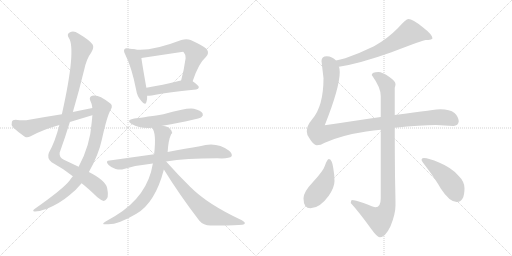
t = 0.00 s
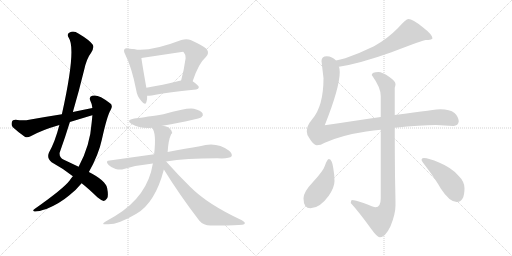
t = 2.44 s
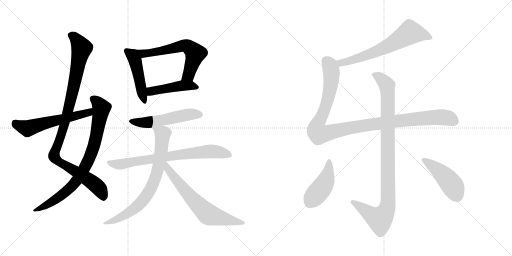
t = 4.87 s
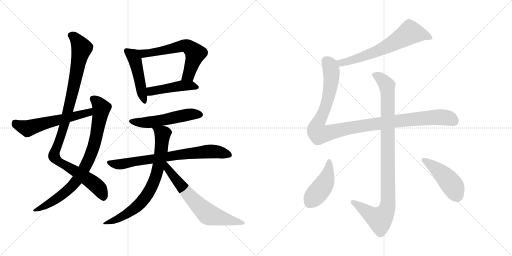
t = 7.31 s
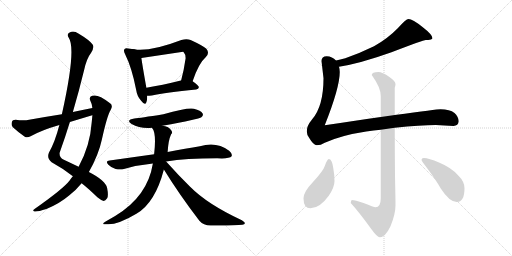
t = 9.74 s
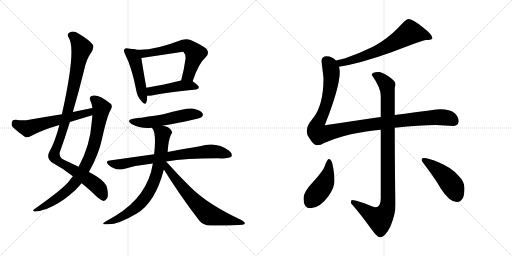
t = 12.18 s

The animated SVG that drew these frames (rendered in a browser with its animation timeline set to each time). Animation: 15 CSS @keyframes rules; one cycle of 12.18 s.

<svg version="1.1" viewBox="0 0 2048 1024" xmlns="http://www.w3.org/2000/svg">
  <g stroke="lightgray" stroke-dasharray="1,1" stroke-width="1" transform="scale(4, 4)">
    <line x1="0" y1="0" x2="256" y2="256"></line>
    <line x1="256" y1="0" x2="0" y2="256"></line>
    <line x1="128" y1="0" x2="128" y2="256"></line>
    <line x1="0" y1="128" x2="256" y2="128"></line>
    <line x1="256" y1="0" x2="512" y2="256"></line>
    <line x1="512" y1="0" x2="256" y2="256"></line>
    <line x1="384" y1="0" x2="384" y2="256"></line>
    <line x1="256" y1="128" x2="512" y2="128"></line>
  </g>
<g transform="scale(1, -1) translate(0, -850)">
   <style type="text/css">
    @keyframes keyframes0 {
      from {
       stroke: black;
       stroke-dashoffset: 1035;
       stroke-width: 128;
       }
       77% {
       animation-timing-function: step-end;
       stroke: black;
       stroke-dashoffset: 0;
       stroke-width: 128;
       }
       to {
       stroke: black;
       stroke-width: 1024;
       }
       }
       #make-me-a-hanzi-animation-0 {
         animation: keyframes0 1.092285s both;
         animation-delay: 0.000000s;
         animation-timing-function: linear;
       }
    @keyframes keyframes1 {
      from {
       stroke: black;
       stroke-dashoffset: 822;
       stroke-width: 128;
       }
       73% {
       animation-timing-function: step-end;
       stroke: black;
       stroke-dashoffset: 0;
       stroke-width: 128;
       }
       to {
       stroke: black;
       stroke-width: 1024;
       }
       }
       #make-me-a-hanzi-animation-1 {
         animation: keyframes1 0.918945s both;
         animation-delay: 1.092285s;
         animation-timing-function: linear;
       }
    @keyframes keyframes2 {
      from {
       stroke: black;
       stroke-dashoffset: 578;
       stroke-width: 128;
       }
       65% {
       animation-timing-function: step-end;
       stroke: black;
       stroke-dashoffset: 0;
       stroke-width: 128;
       }
       to {
       stroke: black;
       stroke-width: 1024;
       }
       }
       #make-me-a-hanzi-animation-2 {
         animation: keyframes2 0.720378s both;
         animation-delay: 2.011230s;
         animation-timing-function: linear;
       }
    @keyframes keyframes3 {
      from {
       stroke: black;
       stroke-dashoffset: 473;
       stroke-width: 128;
       }
       61% {
       animation-timing-function: step-end;
       stroke: black;
       stroke-dashoffset: 0;
       stroke-width: 128;
       }
       to {
       stroke: black;
       stroke-width: 1024;
       }
       }
       #make-me-a-hanzi-animation-3 {
         animation: keyframes3 0.634928s both;
         animation-delay: 2.731608s;
         animation-timing-function: linear;
       }
    @keyframes keyframes4 {
      from {
       stroke: black;
       stroke-dashoffset: 629;
       stroke-width: 128;
       }
       67% {
       animation-timing-function: step-end;
       stroke: black;
       stroke-dashoffset: 0;
       stroke-width: 128;
       }
       to {
       stroke: black;
       stroke-width: 1024;
       }
       }
       #make-me-a-hanzi-animation-4 {
         animation: keyframes4 0.761882s both;
         animation-delay: 3.366536s;
         animation-timing-function: linear;
       }
    @keyframes keyframes5 {
      from {
       stroke: black;
       stroke-dashoffset: 459;
       stroke-width: 128;
       }
       60% {
       animation-timing-function: step-end;
       stroke: black;
       stroke-dashoffset: 0;
       stroke-width: 128;
       }
       to {
       stroke: black;
       stroke-width: 1024;
       }
       }
       #make-me-a-hanzi-animation-5 {
         animation: keyframes5 0.623535s both;
         animation-delay: 4.128418s;
         animation-timing-function: linear;
       }
    @keyframes keyframes6 {
      from {
       stroke: black;
       stroke-dashoffset: 528;
       stroke-width: 128;
       }
       63% {
       animation-timing-function: step-end;
       stroke: black;
       stroke-dashoffset: 0;
       stroke-width: 128;
       }
       to {
       stroke: black;
       stroke-width: 1024;
       }
       }
       #make-me-a-hanzi-animation-6 {
         animation: keyframes6 0.679688s both;
         animation-delay: 4.751953s;
         animation-timing-function: linear;
       }
    @keyframes keyframes7 {
      from {
       stroke: black;
       stroke-dashoffset: 745;
       stroke-width: 128;
       }
       71% {
       animation-timing-function: step-end;
       stroke: black;
       stroke-dashoffset: 0;
       stroke-width: 128;
       }
       to {
       stroke: black;
       stroke-width: 1024;
       }
       }
       #make-me-a-hanzi-animation-7 {
         animation: keyframes7 0.856283s both;
         animation-delay: 5.431641s;
         animation-timing-function: linear;
       }
    @keyframes keyframes8 {
      from {
       stroke: black;
       stroke-dashoffset: 748;
       stroke-width: 128;
       }
       71% {
       animation-timing-function: step-end;
       stroke: black;
       stroke-dashoffset: 0;
       stroke-width: 128;
       }
       to {
       stroke: black;
       stroke-width: 1024;
       }
       }
       #make-me-a-hanzi-animation-8 {
         animation: keyframes8 0.858724s both;
         animation-delay: 6.287924s;
         animation-timing-function: linear;
       }
    @keyframes keyframes9 {
      from {
       stroke: black;
       stroke-dashoffset: 668;
       stroke-width: 128;
       }
       68% {
       animation-timing-function: step-end;
       stroke: black;
       stroke-dashoffset: 0;
       stroke-width: 128;
       }
       to {
       stroke: black;
       stroke-width: 1024;
       }
       }
       #make-me-a-hanzi-animation-9 {
         animation: keyframes9 0.793620s both;
         animation-delay: 7.146648s;
         animation-timing-function: linear;
       }
    @keyframes keyframes10 {
      from {
       stroke: black;
       stroke-dashoffset: 660;
       stroke-width: 128;
       }
       68% {
       animation-timing-function: step-end;
       stroke: black;
       stroke-dashoffset: 0;
       stroke-width: 128;
       }
       to {
       stroke: black;
       stroke-width: 1024;
       }
       }
       #make-me-a-hanzi-animation-10 {
         animation: keyframes10 0.787109s both;
         animation-delay: 7.940268s;
         animation-timing-function: linear;
       }
    @keyframes keyframes11 {
      from {
       stroke: black;
       stroke-dashoffset: 1116;
       stroke-width: 128;
       }
       78% {
       animation-timing-function: step-end;
       stroke: black;
       stroke-dashoffset: 0;
       stroke-width: 128;
       }
       to {
       stroke: black;
       stroke-width: 1024;
       }
       }
       #make-me-a-hanzi-animation-11 {
         animation: keyframes11 1.158203s both;
         animation-delay: 8.727377s;
         animation-timing-function: linear;
       }
    @keyframes keyframes12 {
      from {
       stroke: black;
       stroke-dashoffset: 993;
       stroke-width: 128;
       }
       76% {
       animation-timing-function: step-end;
       stroke: black;
       stroke-dashoffset: 0;
       stroke-width: 128;
       }
       to {
       stroke: black;
       stroke-width: 1024;
       }
       }
       #make-me-a-hanzi-animation-12 {
         animation: keyframes12 1.058105s both;
         animation-delay: 9.885580s;
         animation-timing-function: linear;
       }
    @keyframes keyframes13 {
      from {
       stroke: black;
       stroke-dashoffset: 444;
       stroke-width: 128;
       }
       59% {
       animation-timing-function: step-end;
       stroke: black;
       stroke-dashoffset: 0;
       stroke-width: 128;
       }
       to {
       stroke: black;
       stroke-width: 1024;
       }
       }
       #make-me-a-hanzi-animation-13 {
         animation: keyframes13 0.611328s both;
         animation-delay: 10.943685s;
         animation-timing-function: linear;
       }
    @keyframes keyframes14 {
      from {
       stroke: black;
       stroke-dashoffset: 457;
       stroke-width: 128;
       }
       60% {
       animation-timing-function: step-end;
       stroke: black;
       stroke-dashoffset: 0;
       stroke-width: 128;
       }
       to {
       stroke: black;
       stroke-width: 1024;
       }
       }
       #make-me-a-hanzi-animation-14 {
         animation: keyframes14 0.621908s both;
         animation-delay: 11.555013s;
         animation-timing-function: linear;
       }
</style>
<path d="M 326.5 117.0 Q 354.5 95.0 389.5 61.0 Q 405.5 48.0 414.5 46.0 Q 421.5 47.0 428.5 57.0 Q 434.5 67.0 428.5 98.0 Q 422.5 128.0 355.5 162.0 L 314.5 183.0 L 255.5 211.0 Q 236.5 220.0 238.5 239.0 Q 260.5 300.0 279.5 362.0 L 291.5 402.0 Q 315.5 484.0 336.5 570.0 Q 346.5 616.0 364.5 639.0 Q 377.5 660.0 370.5 672.0 Q 357.5 690.0 313.5 716.0 Q 294.5 729.0 278.5 720.0 Q 265.5 714.0 275.5 698.0 Q 305.5 653.0 247.5 393.0 L 237.5 350.0 Q 219.5 281.0 195.5 239.0 Q 186.5 217.0 206.5 201.0 Q 252.5 176.0 291.5 145.0 L 326.5 117.0 Z" fill="lightgray"></path> 
<path d="M 291.5 145.0 Q 284.5 138.0 278.5 128.0 Q 253.5 95.0 139.5 15.0 Q 126.5 6.0 138.5 4.0 Q 151.5 3.0 185.5 14.0 Q 237.5 35.0 277.5 69.0 Q 305.5 91.0 326.5 117.0 L 355.5 162.0 Q 394.5 231.0 407.5 292.0 Q 428.5 388.0 443.5 412.0 Q 453.5 430.0 437.5 439.0 Q 392.5 475.0 368.5 467.0 Q 355.5 463.0 360.5 449.0 Q 367.5 436.0 369.5 418.0 L 369.5 389.0 Q 368.5 376.0 366.5 358.0 Q 360.5 268.0 314.5 183.0 L 291.5 145.0 Z" fill="lightgray"></path> 
<path d="M 369.5 418.0 Q 329.5 411.0 291.5 402.0 L 247.5 393.0 Q 183.5 383.0 116.5 371.0 Q 95.5 367.0 62.5 371.0 Q 49.5 371.0 47.5 362.0 Q 43.5 349.0 51.5 341.0 Q 70.5 323.0 100.5 302.0 Q 110.5 298.0 122.5 305.0 Q 167.5 330.0 237.5 350.0 L 279.5 362.0 L 365.5 388.0 Q 366.5 389.0 369.5 389.0 C 398.5 397.0 399.5 423.0 369.5 418.0 Z" fill="lightgray"></path> 
<path d="M 527.5 654.0 Q 520.5 655.0 512.5 656.0 Q 502.5 659.0 498.5 654.0 Q 492.5 648.0 500.5 633.0 Q 527.5 579.0 544.5 491.0 Q 548.5 464.0 564.5 447.0 Q 580.5 426.0 585.5 441.0 Q 589.5 451.0 588.5 467.0 L 585.5 499.0 Q 569.5 589.0 565.5 618.0 C 561.5 648.0 557.5 650.0 527.5 654.0 Z" fill="lightgray"></path> 
<path d="M 770.5 525.0 Q 794.5 597.0 823.5 622.0 Q 839.5 638.0 825.5 655.0 Q 810.5 668.0 762.5 690.0 Q 746.5 697.0 725.5 690.0 Q 592.5 639.0 527.5 654.0 C 497.5 659.0 535.5 614.0 565.5 618.0 L 732.5 643.0 L 735.5 640.0 Q 742.5 633.0 742.5 617.0 Q 735.5 568.0 724.5 528.0 C 716.5 499.0 760.5 497.0 770.5 525.0 Z" fill="lightgray"></path> 
<path d="M 588.5 467.0 Q 595.5 467.0 607.5 468.0 Q 662.5 481.0 784.5 492.0 Q 794.5 493.0 795.5 501.0 Q 795.5 508.0 770.5 525.0 C 756.5 535.0 753.5 534.0 724.5 528.0 L 723.5 528.0 Q 647.5 509.0 585.5 499.0 C 555.5 494.0 558.5 466.0 588.5 467.0 Z" fill="lightgray"></path> 
<path d="M 649.5 347.0 Q 797.5 374.0 805.5 381.0 Q 814.5 388.0 810.5 396.0 Q 803.5 408.0 775.5 415.0 Q 751.5 421.0 653.5 393.0 Q 559.5 378.0 537.5 376.0 Q 501.5 370.0 526.5 354.0 Q 559.5 335.0 607.5 339.0 L 649.5 347.0 Z" fill="lightgray"></path> 
<path d="M 664.5 204.0 Q 743.5 217.0 868.5 217.0 Q 917.5 214.0 926.5 225.0 Q 930.5 235.0 916.5 247.0 Q 865.5 286.0 799.5 265.0 Q 745.5 256.0 670.5 242.0 L 616.5 233.0 L 438.5 208.0 Q 419.5 207.0 433.5 191.0 Q 446.5 178.0 462.5 174.0 Q 481.5 170.0 495.5 174.0 Q 549.5 190.0 611.5 196.0 L 664.5 204.0 Z" fill="lightgray"></path> 
<path d="M 611.5 196.0 Q 590.5 64.0 460.5 -14.0 L 422.5 -36.0 Q 400.5 -49.0 427.5 -47.0 Q 470.5 -50.0 545.5 -5.0 Q 620.5 38.0 655.5 172.0 L 670.5 242.0 Q 673.5 290.0 684.5 313.0 Q 691.5 319.0 685.5 328.0 Q 673.5 346.0 649.5 347.0 C 620.5 353.0 597.5 357.0 607.5 339.0 Q 626.5 320.0 616.5 233.0 L 611.5 196.0 Z" fill="lightgray"></path> 
<path d="M 655.5 172.0 Q 716.5 73.0 797.5 -33.0 Q 813.5 -52.0 842.5 -52.0 Q 938.5 -53.0 969.5 -49.0 Q 978.5 -48.0 979.5 -43.0 Q 980.5 -39.0 967.5 -31.0 Q 829.5 33.0 759.5 104.0 Q 713.5 149.0 664.5 204.0 L 662.5 204.0 C 639.5 223.0 639.5 197.0 655.5 172.0 Z" fill="lightgray"></path> 
<path d="M 1356.0 583.5 Q 1440.0 596.5 1566.0 641.5 Q 1694.0 690.5 1703.0 690.5 Q 1713.0 690.5 1724.0 692.5 Q 1730.0 696.5 1730.0 697.5 Q 1730.0 711.5 1690.0 742.5 Q 1650.0 774.5 1634.0 774.5 Q 1624.0 774.5 1591.0 737.5 Q 1550.0 695.5 1496.0 665.5 Q 1441.0 638.5 1381.0 617.5 Q 1360.0 612.5 1344.0 608.5 C 1315.0 601.5 1326.0 578.5 1356.0 583.5 Z" fill="lightgray"></path> 
<path d="M 1523.0 382.5 Q 1430.0 368.5 1299.0 349.5 Q 1359.0 500.5 1359.0 562.5 Q 1359.0 573.5 1356.0 583.5 L 1344.0 608.5 Q 1329.0 624.5 1307.0 625.5 Q 1286.0 625.5 1286.0 606.5 L 1294.0 537.5 Q 1294.0 425.5 1248.0 372.5 Q 1227.0 347.5 1227.0 325.5 Q 1227.0 311.5 1237.0 298.5 Q 1254.0 269.5 1267.0 269.5 Q 1283.0 269.5 1299.0 279.5 Q 1365.0 309.5 1465.0 324.5 Q 1495.0 328.5 1523.0 331.5 L 1579.0 339.5 Q 1683.0 350.5 1743.0 350.5 L 1814.0 346.5 Q 1833.0 347.5 1835.0 365.5 Q 1833.0 385.5 1818.0 398.5 Q 1799.0 413.5 1762.0 413.5 Q 1749.0 413.5 1579.0 390.5 L 1523.0 382.5 Z" fill="lightgray"></path> 
<path d="M 1514.0 562.5 Q 1487.0 562.5 1487.0 550.5 Q 1523.0 500.5 1523.0 466.5 L 1523.0 382.5 L 1523.0 331.5 L 1523.0 57.5 Q 1523.0 21.5 1502.0 21.5 Q 1496.0 21.5 1454.0 38.5 Q 1420.0 50.5 1407.0 50.5 Q 1404.0 48.5 1403.0 38.5 Q 1436.0 2.5 1485.0 -65.5 Q 1509.0 -98.5 1519.0 -98.5 Q 1541.0 -98.5 1562.0 -54.5 Q 1582.0 -5.5 1582.0 29.5 Q 1582.0 54.5 1580.0 146.5 Q 1579.0 241.5 1579.0 339.5 L 1579.0 390.5 L 1579.0 499.5 Q 1582.0 507.5 1582.0 514.5 Q 1582.0 525.5 1555.0 544.5 Q 1529.0 562.5 1514.0 562.5 Z" fill="lightgray"></path> 
<path d="M 1315.0 214.5 Q 1309.0 214.5 1300.0 188.5 Q 1293.0 166.5 1251.0 121.5 Q 1214.0 82.5 1214.0 57.5 Q 1214.0 17.5 1242.0 17.5 Q 1279.0 17.5 1315.0 67.5 Q 1338.0 101.5 1338.0 126.5 Q 1338.0 150.5 1333.0 178.5 Q 1328.0 214.5 1315.0 214.5 Z" fill="lightgray"></path> 
<path d="M 1695.0 218.5 Q 1686.0 218.5 1686.0 210.5 Q 1686.0 207.5 1708.0 178.5 Q 1744.0 130.5 1763.0 96.5 Q 1798.0 42.5 1827.0 42.5 Q 1858.0 42.5 1858.0 97.5 Q 1858.0 124.5 1833.0 148.5 Q 1807.0 179.5 1756.0 200.5 Q 1715.0 218.5 1695.0 218.5 Z" fill="lightgray"></path> 
      <clipPath id="make-me-a-hanzi-clip-0">
      <path d="M 326.5 117.0 Q 354.5 95.0 389.5 61.0 Q 405.5 48.0 414.5 46.0 Q 421.5 47.0 428.5 57.0 Q 434.5 67.0 428.5 98.0 Q 422.5 128.0 355.5 162.0 L 314.5 183.0 L 255.5 211.0 Q 236.5 220.0 238.5 239.0 Q 260.5 300.0 279.5 362.0 L 291.5 402.0 Q 315.5 484.0 336.5 570.0 Q 346.5 616.0 364.5 639.0 Q 377.5 660.0 370.5 672.0 Q 357.5 690.0 313.5 716.0 Q 294.5 729.0 278.5 720.0 Q 265.5 714.0 275.5 698.0 Q 305.5 653.0 247.5 393.0 L 237.5 350.0 Q 219.5 281.0 195.5 239.0 Q 186.5 217.0 206.5 201.0 Q 252.5 176.0 291.5 145.0 L 326.5 117.0 Z" fill="lightgray"></path>
      </clipPath>
      <path clip-path="url(#make-me-a-hanzi-clip-0)" d="M 283.5 708.0 L 308.5 689.0 L 326.5 657.0 L 260.5 360.0 L 216.5 225.0 L 234.5 204.0 L 377.5 114.0 L 399.5 93.0 L 413.5 58.0 " fill="none" id="make-me-a-hanzi-animation-0" stroke-dasharray="907 1814" stroke-linecap="round"></path>

      <clipPath id="make-me-a-hanzi-clip-1">
      <path d="M 291.5 145.0 Q 284.5 138.0 278.5 128.0 Q 253.5 95.0 139.5 15.0 Q 126.5 6.0 138.5 4.0 Q 151.5 3.0 185.5 14.0 Q 237.5 35.0 277.5 69.0 Q 305.5 91.0 326.5 117.0 L 355.5 162.0 Q 394.5 231.0 407.5 292.0 Q 428.5 388.0 443.5 412.0 Q 453.5 430.0 437.5 439.0 Q 392.5 475.0 368.5 467.0 Q 355.5 463.0 360.5 449.0 Q 367.5 436.0 369.5 418.0 L 369.5 389.0 Q 368.5 376.0 366.5 358.0 Q 360.5 268.0 314.5 183.0 L 291.5 145.0 Z" fill="lightgray"></path>
      </clipPath>
      <path clip-path="url(#make-me-a-hanzi-clip-1)" d="M 370.5 455.0 L 389.5 441.0 L 405.5 418.0 L 379.5 278.0 L 346.5 194.0 L 311.5 134.0 L 270.5 89.0 L 200.5 38.0 L 142.5 9.0 " fill="none" id="make-me-a-hanzi-animation-1" stroke-dasharray="694 1388" stroke-linecap="round"></path>

      <clipPath id="make-me-a-hanzi-clip-2">
      <path d="M 369.5 418.0 Q 329.5 411.0 291.5 402.0 L 247.5 393.0 Q 183.5 383.0 116.5 371.0 Q 95.5 367.0 62.5 371.0 Q 49.5 371.0 47.5 362.0 Q 43.5 349.0 51.5 341.0 Q 70.5 323.0 100.5 302.0 Q 110.5 298.0 122.5 305.0 Q 167.5 330.0 237.5 350.0 L 279.5 362.0 L 365.5 388.0 Q 366.5 389.0 369.5 389.0 C 398.5 397.0 399.5 423.0 369.5 418.0 Z" fill="lightgray"></path>
      </clipPath>
      <path clip-path="url(#make-me-a-hanzi-clip-2)" d="M 59.5 358.0 L 109.5 336.0 L 354.5 399.0 L 362.5 411.0 " fill="none" id="make-me-a-hanzi-animation-2" stroke-dasharray="450 900" stroke-linecap="round"></path>

      <clipPath id="make-me-a-hanzi-clip-3">
      <path d="M 527.5 654.0 Q 520.5 655.0 512.5 656.0 Q 502.5 659.0 498.5 654.0 Q 492.5 648.0 500.5 633.0 Q 527.5 579.0 544.5 491.0 Q 548.5 464.0 564.5 447.0 Q 580.5 426.0 585.5 441.0 Q 589.5 451.0 588.5 467.0 L 585.5 499.0 Q 569.5 589.0 565.5 618.0 C 561.5 648.0 557.5 650.0 527.5 654.0 Z" fill="lightgray"></path>
      </clipPath>
      <path clip-path="url(#make-me-a-hanzi-clip-3)" d="M 506.5 647.0 L 540.5 606.0 L 575.5 446.0 " fill="none" id="make-me-a-hanzi-animation-3" stroke-dasharray="345 690" stroke-linecap="round"></path>

      <clipPath id="make-me-a-hanzi-clip-4">
      <path d="M 770.5 525.0 Q 794.5 597.0 823.5 622.0 Q 839.5 638.0 825.5 655.0 Q 810.5 668.0 762.5 690.0 Q 746.5 697.0 725.5 690.0 Q 592.5 639.0 527.5 654.0 C 497.5 659.0 535.5 614.0 565.5 618.0 L 732.5 643.0 L 735.5 640.0 Q 742.5 633.0 742.5 617.0 Q 735.5 568.0 724.5 528.0 C 716.5 499.0 760.5 497.0 770.5 525.0 Z" fill="lightgray"></path>
      </clipPath>
      <path clip-path="url(#make-me-a-hanzi-clip-4)" d="M 543.5 648.0 L 571.5 634.0 L 737.5 668.0 L 759.5 660.0 L 780.5 633.0 L 754.5 550.0 L 732.5 533.0 " fill="none" id="make-me-a-hanzi-animation-4" stroke-dasharray="501 1002" stroke-linecap="round"></path>

      <clipPath id="make-me-a-hanzi-clip-5">
      <path d="M 588.5 467.0 Q 595.5 467.0 607.5 468.0 Q 662.5 481.0 784.5 492.0 Q 794.5 493.0 795.5 501.0 Q 795.5 508.0 770.5 525.0 C 756.5 535.0 753.5 534.0 724.5 528.0 L 723.5 528.0 Q 647.5 509.0 585.5 499.0 C 555.5 494.0 558.5 466.0 588.5 467.0 Z" fill="lightgray"></path>
      </clipPath>
      <path clip-path="url(#make-me-a-hanzi-clip-5)" d="M 592.5 473.0 L 603.5 485.0 L 730.5 508.0 L 761.5 509.0 L 786.5 500.0 " fill="none" id="make-me-a-hanzi-animation-5" stroke-dasharray="331 662" stroke-linecap="round"></path>

      <clipPath id="make-me-a-hanzi-clip-6">
      <path d="M 649.5 347.0 Q 797.5 374.0 805.5 381.0 Q 814.5 388.0 810.5 396.0 Q 803.5 408.0 775.5 415.0 Q 751.5 421.0 653.5 393.0 Q 559.5 378.0 537.5 376.0 Q 501.5 370.0 526.5 354.0 Q 559.5 335.0 607.5 339.0 L 649.5 347.0 Z" fill="lightgray"></path>
      </clipPath>
      <path clip-path="url(#make-me-a-hanzi-clip-6)" d="M 529.5 366.0 L 598.5 361.0 L 755.5 392.0 L 798.5 392.0 " fill="none" id="make-me-a-hanzi-animation-6" stroke-dasharray="400 800" stroke-linecap="round"></path>

      <clipPath id="make-me-a-hanzi-clip-7">
      <path d="M 664.5 204.0 Q 743.5 217.0 868.5 217.0 Q 917.5 214.0 926.5 225.0 Q 930.5 235.0 916.5 247.0 Q 865.5 286.0 799.5 265.0 Q 745.5 256.0 670.5 242.0 L 616.5 233.0 L 438.5 208.0 Q 419.5 207.0 433.5 191.0 Q 446.5 178.0 462.5 174.0 Q 481.5 170.0 495.5 174.0 Q 549.5 190.0 611.5 196.0 L 664.5 204.0 Z" fill="lightgray"></path>
      </clipPath>
      <path clip-path="url(#make-me-a-hanzi-clip-7)" d="M 435.5 200.0 L 486.5 193.0 L 698.5 229.0 L 827.5 244.0 L 863.5 244.0 L 918.5 230.0 " fill="none" id="make-me-a-hanzi-animation-7" stroke-dasharray="617 1234" stroke-linecap="round"></path>

      <clipPath id="make-me-a-hanzi-clip-8">
      <path d="M 611.5 196.0 Q 590.5 64.0 460.5 -14.0 L 422.5 -36.0 Q 400.5 -49.0 427.5 -47.0 Q 470.5 -50.0 545.5 -5.0 Q 620.5 38.0 655.5 172.0 L 670.5 242.0 Q 673.5 290.0 684.5 313.0 Q 691.5 319.0 685.5 328.0 Q 673.5 346.0 649.5 347.0 C 620.5 353.0 597.5 357.0 607.5 339.0 Q 626.5 320.0 616.5 233.0 L 611.5 196.0 Z" fill="lightgray"></path>
      </clipPath>
      <path clip-path="url(#make-me-a-hanzi-clip-8)" d="M 614.5 339.0 L 650.5 315.0 L 636.5 198.0 L 614.5 119.0 L 579.5 57.0 L 539.5 17.0 L 467.5 -28.0 L 432.5 -38.0 " fill="none" id="make-me-a-hanzi-animation-8" stroke-dasharray="620 1240" stroke-linecap="round"></path>

      <clipPath id="make-me-a-hanzi-clip-9">
      <path d="M 655.5 172.0 Q 716.5 73.0 797.5 -33.0 Q 813.5 -52.0 842.5 -52.0 Q 938.5 -53.0 969.5 -49.0 Q 978.5 -48.0 979.5 -43.0 Q 980.5 -39.0 967.5 -31.0 Q 829.5 33.0 759.5 104.0 Q 713.5 149.0 664.5 204.0 L 662.5 204.0 C 639.5 223.0 639.5 197.0 655.5 172.0 Z" fill="lightgray"></path>
      </clipPath>
      <path clip-path="url(#make-me-a-hanzi-clip-9)" d="M 664.5 198.0 L 671.5 173.0 L 746.5 79.0 L 830.5 -5.0 L 972.5 -43.0 " fill="none" id="make-me-a-hanzi-animation-9" stroke-dasharray="540 1080" stroke-linecap="round"></path>

      <clipPath id="make-me-a-hanzi-clip-10">
      <path d="M 1356.0 583.5 Q 1440.0 596.5 1566.0 641.5 Q 1694.0 690.5 1703.0 690.5 Q 1713.0 690.5 1724.0 692.5 Q 1730.0 696.5 1730.0 697.5 Q 1730.0 711.5 1690.0 742.5 Q 1650.0 774.5 1634.0 774.5 Q 1624.0 774.5 1591.0 737.5 Q 1550.0 695.5 1496.0 665.5 Q 1441.0 638.5 1381.0 617.5 Q 1360.0 612.5 1344.0 608.5 C 1315.0 601.5 1326.0 578.5 1356.0 583.5 Z" fill="lightgray"></path>
      </clipPath>
      <path clip-path="url(#make-me-a-hanzi-clip-10)" d="M 1723.0 699.5 L 1702.0 709.5 L 1640.0 720.5 L 1568.0 673.5 L 1483.0 635.5 L 1385.0 602.5 L 1364.0 599.5 L 1351.0 604.5 " fill="none" id="make-me-a-hanzi-animation-10" stroke-dasharray="532 1064" stroke-linecap="round"></path>

      <clipPath id="make-me-a-hanzi-clip-11">
      <path d="M 1523.0 382.5 Q 1430.0 368.5 1299.0 349.5 Q 1359.0 500.5 1359.0 562.5 Q 1359.0 573.5 1356.0 583.5 L 1344.0 608.5 Q 1329.0 624.5 1307.0 625.5 Q 1286.0 625.5 1286.0 606.5 L 1294.0 537.5 Q 1294.0 425.5 1248.0 372.5 Q 1227.0 347.5 1227.0 325.5 Q 1227.0 311.5 1237.0 298.5 Q 1254.0 269.5 1267.0 269.5 Q 1283.0 269.5 1299.0 279.5 Q 1365.0 309.5 1465.0 324.5 Q 1495.0 328.5 1523.0 331.5 L 1579.0 339.5 Q 1683.0 350.5 1743.0 350.5 L 1814.0 346.5 Q 1833.0 347.5 1835.0 365.5 Q 1833.0 385.5 1818.0 398.5 Q 1799.0 413.5 1762.0 413.5 Q 1749.0 413.5 1579.0 390.5 L 1523.0 382.5 Z" fill="lightgray"></path>
      </clipPath>
      <path clip-path="url(#make-me-a-hanzi-clip-11)" d="M 1304.0 608.5 L 1316.0 595.5 L 1324.0 571.5 L 1324.0 519.5 L 1304.0 426.5 L 1268.0 348.5 L 1266.0 330.5 L 1276.0 314.5 L 1424.0 343.5 L 1646.0 373.5 L 1766.0 381.5 L 1802.0 375.5 L 1815.0 366.5 " fill="none" id="make-me-a-hanzi-animation-11" stroke-dasharray="988 1976" stroke-linecap="round"></path>

      <clipPath id="make-me-a-hanzi-clip-12">
      <path d="M 1514.0 562.5 Q 1487.0 562.5 1487.0 550.5 Q 1523.0 500.5 1523.0 466.5 L 1523.0 382.5 L 1523.0 331.5 L 1523.0 57.5 Q 1523.0 21.5 1502.0 21.5 Q 1496.0 21.5 1454.0 38.5 Q 1420.0 50.5 1407.0 50.5 Q 1404.0 48.5 1403.0 38.5 Q 1436.0 2.5 1485.0 -65.5 Q 1509.0 -98.5 1519.0 -98.5 Q 1541.0 -98.5 1562.0 -54.5 Q 1582.0 -5.5 1582.0 29.5 Q 1582.0 54.5 1580.0 146.5 Q 1579.0 241.5 1579.0 339.5 L 1579.0 390.5 L 1579.0 499.5 Q 1582.0 507.5 1582.0 514.5 Q 1582.0 525.5 1555.0 544.5 Q 1529.0 562.5 1514.0 562.5 Z" fill="lightgray"></path>
      </clipPath>
      <path clip-path="url(#make-me-a-hanzi-clip-12)" d="M 1500.0 547.5 L 1516.0 542.5 L 1544.0 514.5 L 1551.0 474.5 L 1550.0 24.5 L 1538.0 -6.5 L 1519.0 -26.5 L 1486.0 -10.5 L 1410.0 42.5 " fill="none" id="make-me-a-hanzi-animation-12" stroke-dasharray="865 1730" stroke-linecap="round"></path>

      <clipPath id="make-me-a-hanzi-clip-13">
      <path d="M 1315.0 214.5 Q 1309.0 214.5 1300.0 188.5 Q 1293.0 166.5 1251.0 121.5 Q 1214.0 82.5 1214.0 57.5 Q 1214.0 17.5 1242.0 17.5 Q 1279.0 17.5 1315.0 67.5 Q 1338.0 101.5 1338.0 126.5 Q 1338.0 150.5 1333.0 178.5 Q 1328.0 214.5 1315.0 214.5 Z" fill="lightgray"></path>
      </clipPath>
      <path clip-path="url(#make-me-a-hanzi-clip-13)" d="M 1316.0 206.5 L 1317.0 185.5 L 1302.0 123.5 L 1240.0 41.5 " fill="none" id="make-me-a-hanzi-animation-13" stroke-dasharray="316 632" stroke-linecap="round"></path>

      <clipPath id="make-me-a-hanzi-clip-14">
      <path d="M 1695.0 218.5 Q 1686.0 218.5 1686.0 210.5 Q 1686.0 207.5 1708.0 178.5 Q 1744.0 130.5 1763.0 96.5 Q 1798.0 42.5 1827.0 42.5 Q 1858.0 42.5 1858.0 97.5 Q 1858.0 124.5 1833.0 148.5 Q 1807.0 179.5 1756.0 200.5 Q 1715.0 218.5 1695.0 218.5 Z" fill="lightgray"></path>
      </clipPath>
      <path clip-path="url(#make-me-a-hanzi-clip-14)" d="M 1693.0 211.5 L 1752.0 170.5 L 1791.0 132.5 L 1828.0 67.5 " fill="none" id="make-me-a-hanzi-animation-14" stroke-dasharray="329 658" stroke-linecap="round"></path>

</g>
</svg>
